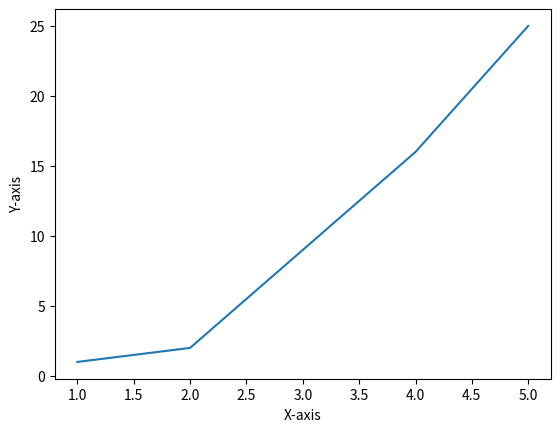
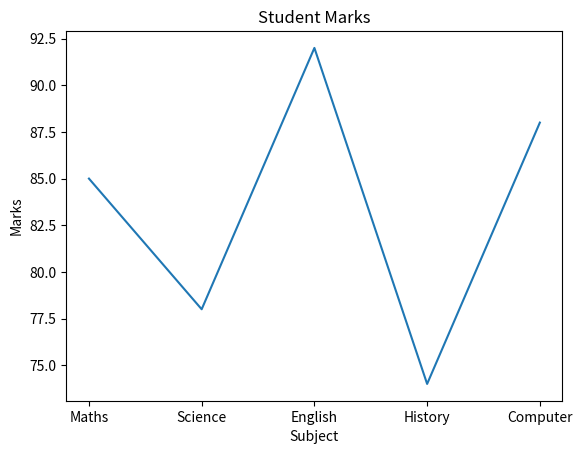
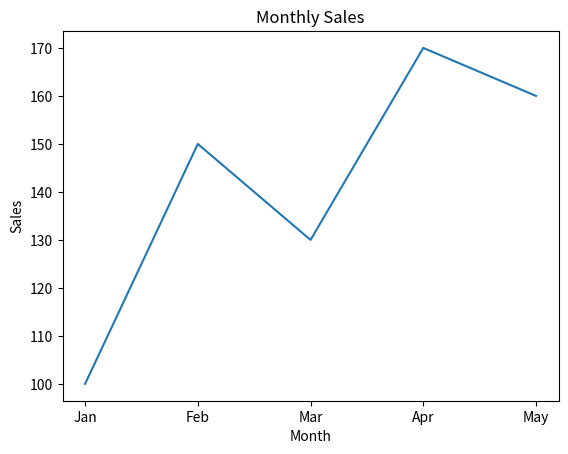

Write the Python code that produced these figures, in order.
import matplotlib.pyplot as plt
import pandas as pd

x=[1,2,3,4,5]
y = [1,2,9,16,25]

plt.plot(x,y)

# x axis label
plt.xlabel('X-axis')
plt.ylabel('Y-axis')

#show method will display the data
plt.show()

#simple data
subjects =["Maths","Science","English","History","Computer"]
marks =[85,78,92,74,88]

#creates the line graph
plt.plot(subjects,marks)
plt.title("Student Marks")
plt.xlabel("Subject")
plt.ylabel("Marks")
plt.show()

#matplotlib with pandas integration
data={
    "Months":["Jan","Feb","Mar","Apr","May"],
    "Sales":[100,150,130,170,160]
}
df =pd.DataFrame(data)
plt.plot(df["Months"],df["Sales"])
plt.title("Monthly Sales")
plt.xlabel("Month")
plt.ylabel("Sales")
plt.show()
